Photos from the image-classification dataset "lego-image-classification" in the GitHub repository tvuylsteke/lego-image-classification. Its 3 classes are: no brick, brick 2x4, brick 1x2.

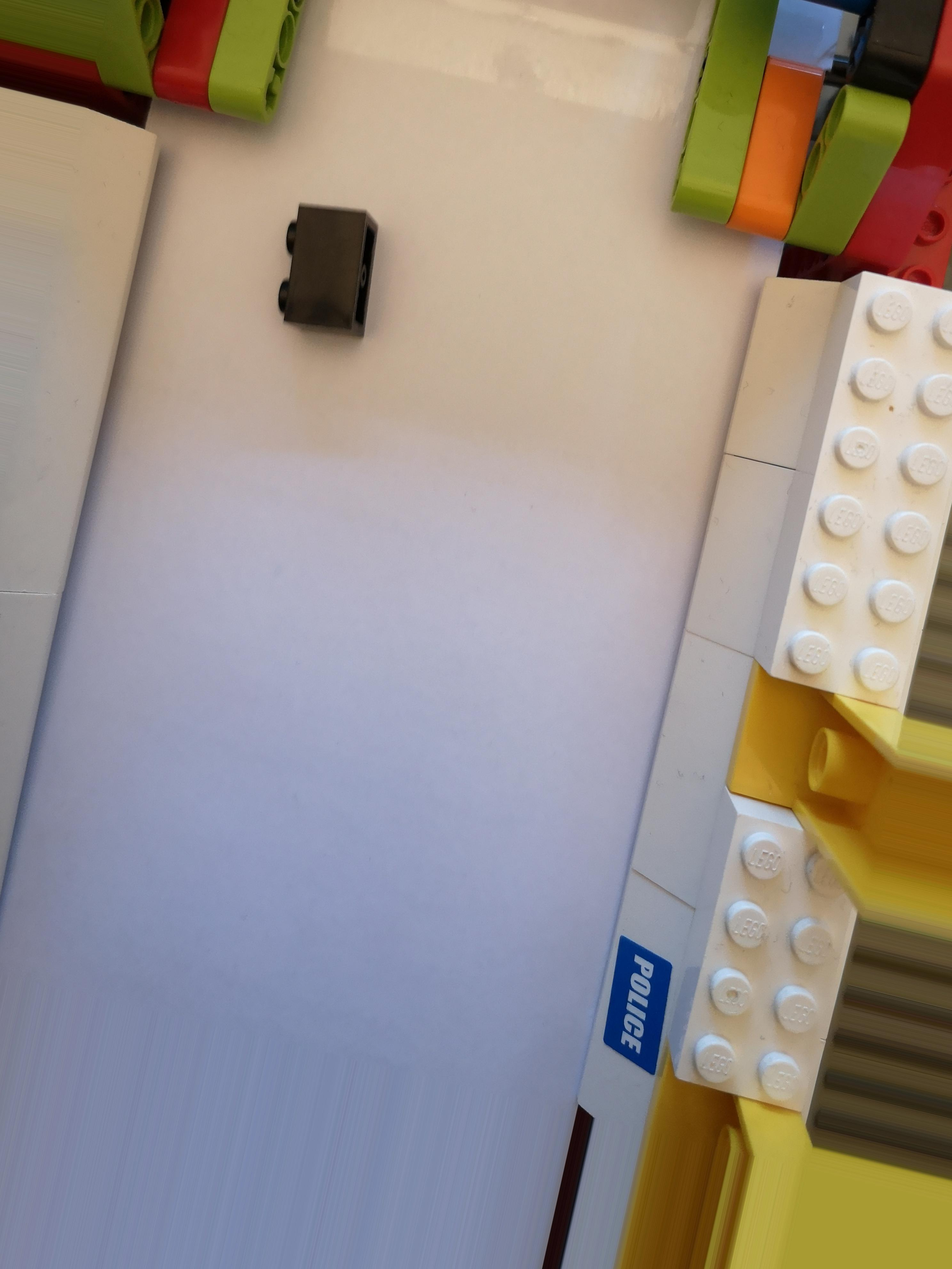
Label: brick 1x2

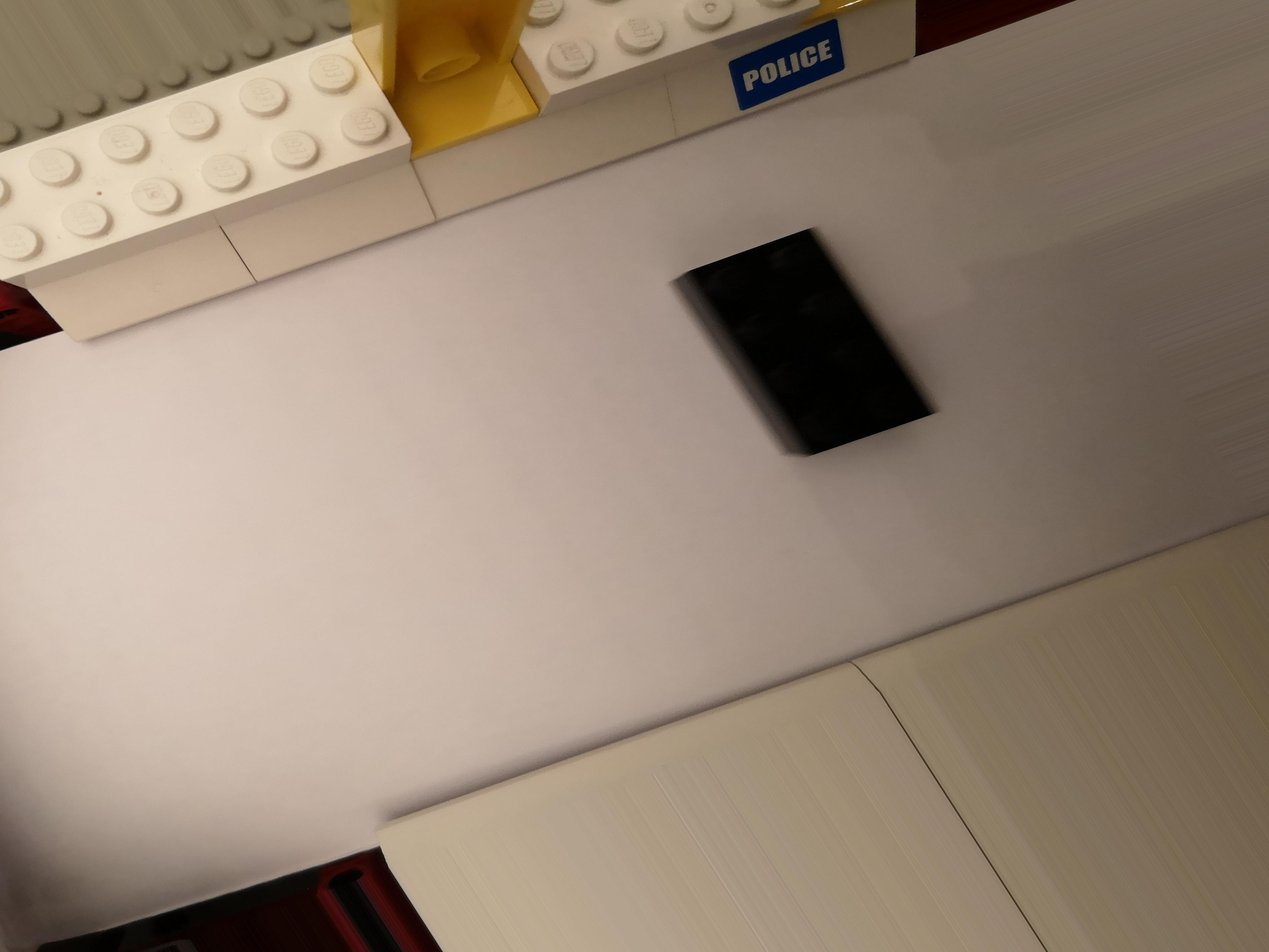
Label: brick 2x4

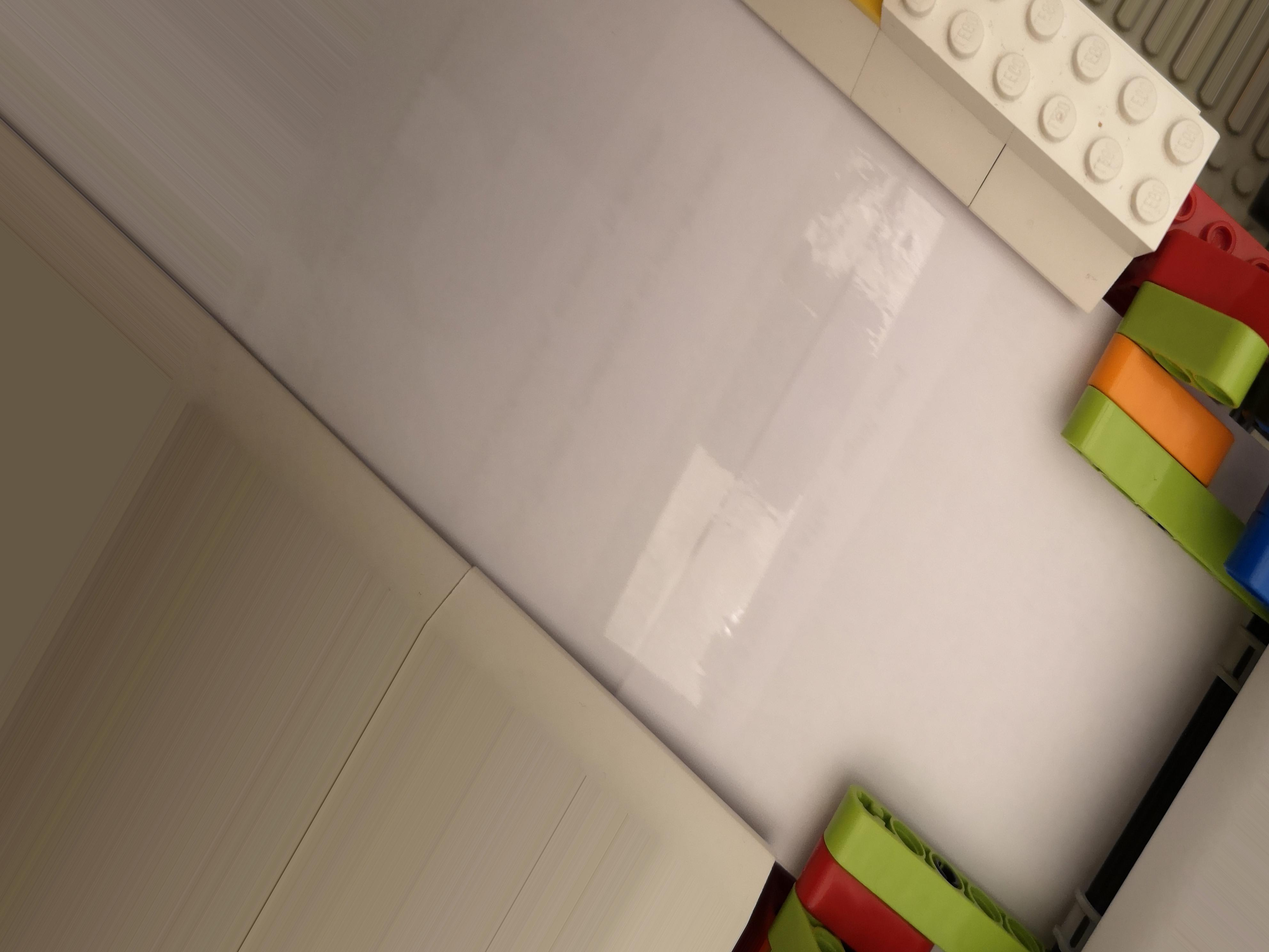
Label: no brick

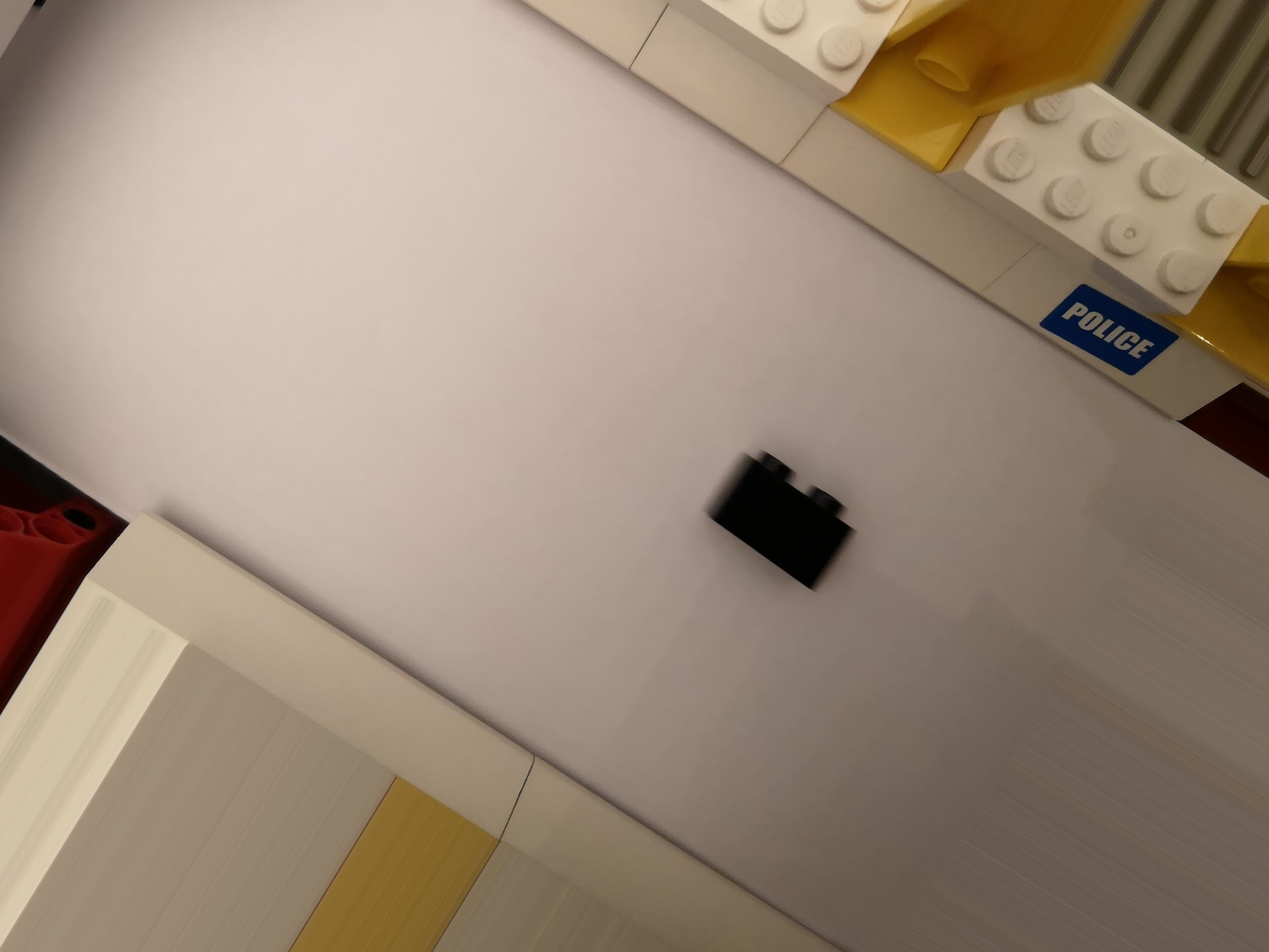
Label: brick 1x2

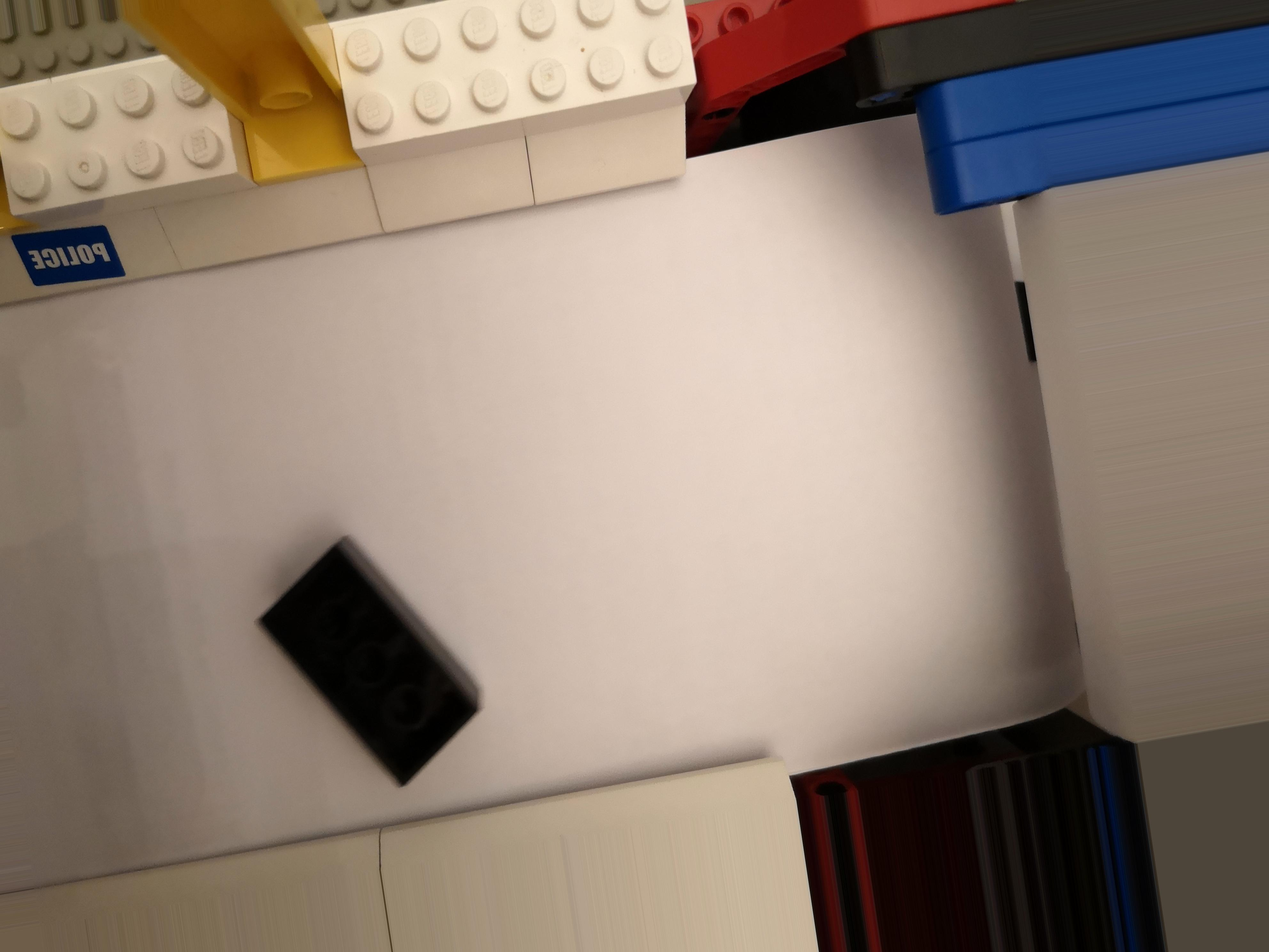
Label: brick 2x4

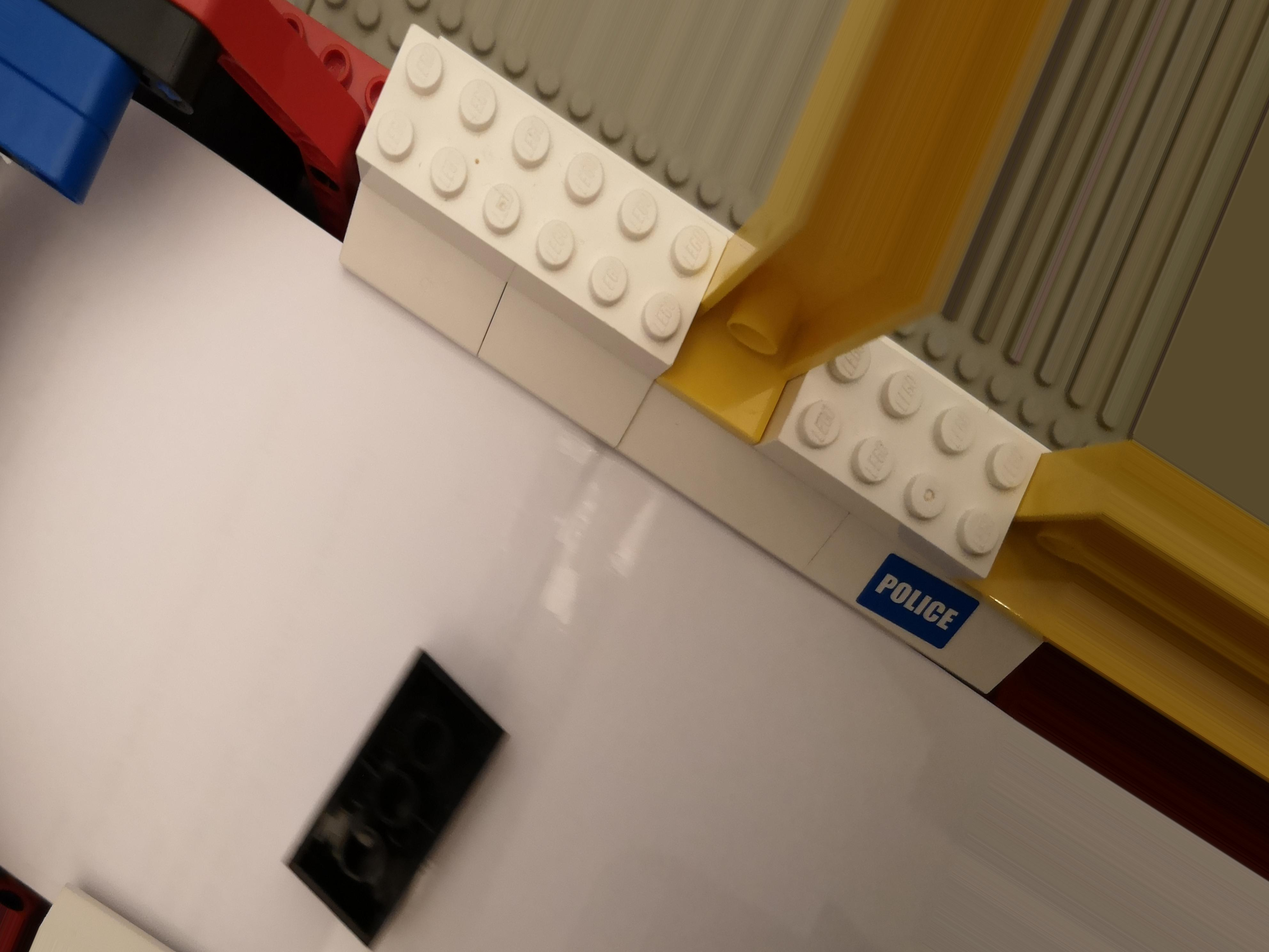
Label: brick 2x4
